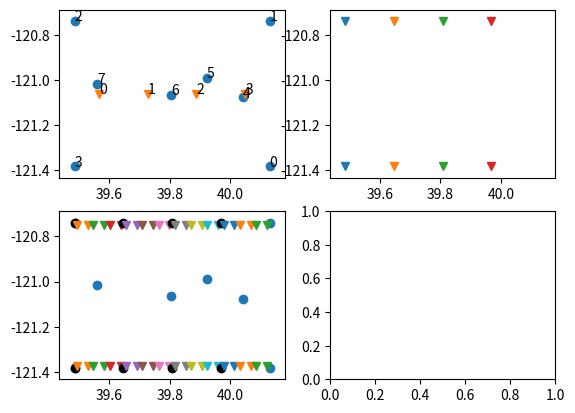

Python code for this plot:
import numpy as np
import matplotlib.pyplot as plt
from scipy.spatial import Delaunay
from scipy.spatial import Voronoi, voronoi_plot_2d
import math
import sys

from scipy.spatial import ConvexHull
import time

class StraightSearch():

    def __init__(self, pointlist, number_keepinzone, number_recoveryzone, numberofdroneeachrecoveryzone):
        self.points = pointlist
        self.number_keepinzone = number_keepinzone
        self.number_recoveryzone = number_recoveryzone
        self.number_drone_each_recoveryzone = numberofdroneeachrecoveryzone
        self.searchcoord = []
        self.searchroute = []
        width = 64373.76
        height = 64373.76
        self.keepinzonewidth = width
        self.keepinzoneheight = height
        # width = boundary.get_Width()
        # height = boundary.get_Height()


        self.__width = width / 100000
        self.__height = height / 100000

    '''
    findtouchingpointkeepinzone에서 호출하는 함수, 2개의 포인트를 연결한 라인과 keepinzone과 교차하는 coordinate를 return
    '''
    def findintersectionpoint(self, src, dst):
        # print("findintersectionpoint)")
        # print(src,dst)

        sx = self.points[2][0]
        lx = self.points[0][0]
        sy = self.points[0][1]
        ly = self.points[2][1]
        # print("src,dst ",src,dst)
        a = (src[1] - dst[1]) / (src[0] - dst[0])
        b = src[1] - (a * src[0])
        # print("a,b\n",a,b)
        # print("polygon idx, i\n",polygon[idx][0], polygon[i][0])

        # 오른쪽
        if src[0] < dst[0]:
            # print("RIGHT")
            # 위
            if src[1] < dst[1]:
                # print("UP")
                standard = (self.points[1][1] - src[1]) / (self.points[1][0] - src[0])
                if a > standard:
                    # print("LY")
                    x = (ly - b) / a
                    x = round(x, 4)
                    y = ly
                else:
                    # print("LX")
                    y = a * lx + b
                    y = round(y, 4)
                    x = lx
            # 아래
            elif src[1] > dst[1]:
                # print("DOWN")
                standard = (self.points[0][1] - src[1]) / (self.points[0][0] - src[0])
                if a > standard:
                    # print("LX")
                    y = a * lx + b
                    y = round(y, 4)
                    x = lx
                else:
                    # print("SY")
                    x = (sy - b) / a
                    x = round(x, 4)
                    y = sy
        # 왼쪽
        elif src[0] > dst[0]:
            # print("LEFT")
            # 위
            if src[1] < dst[1]:
                # print("UP")
                standard = (self.points[2][1] - src[1]) / (self.points[2][0] - src[0])
                if a > standard:
                    # print("SX")
                    y = a * sx + b
                    y = round(y, 4)
                    x = sx
                else:
                    # print("LY")
                    x = (ly - b) / a
                    x = round(x, 4)
                    y = ly
            # 아래
            elif src[1] > dst[1]:
                # print("DOWN")
                standard = (self.points[3][1] - src[1]) / (self.points[3][0] - src[0])
                if a > standard:
                    # print("SY")
                    x = (sy - b) / a
                    x = round(x, 4)
                    y = sy
                else:
                    # print("SX")
                    y = a * sx + b
                    y = round(y, 4)
                    x = sx
        return [x, y]

    def findtouchingpointkeepinzone(self, polygon, region, in_keepinzone_points_coord, in_keepinzone_points_list):
        # print("findtouchingpointkeepinzone")
        new_in_keepinzone_points_coord = in_keepinzone_points_coord
        intersectionpoint = []
        # print(polygon)

        for i in range(len(region)):
            # keepinzone 안에 해당되는 점이면 양쪽 옆의 점들을 보고 keepinzone 안에 없을 시 keepinzone과 만나는지점 저장
            if region[i] in in_keepinzone_points_list:
                if not region[(i-1)%len(region)] in in_keepinzone_points_list:
                    intersectionpoint = self.findintersectionpoint(polygon[i], polygon[(i-1)%len(region)])
                    new_in_keepinzone_points_coord.append(intersectionpoint)
                if not region[(i+1)%len(region)] in in_keepinzone_points_list:
                    intersectionpoint = self.findintersectionpoint(polygon[i], polygon[(i+1)%len(region)])
                    new_in_keepinzone_points_coord.append(intersectionpoint)
        #         print("intersectionpoint\n",intersectionpoint)
        #         print(region[i])
        #print("new_in_keepinzone_points_coordtttt\n",new_in_keepinzone_points_coord)
        return new_in_keepinzone_points_coord

    '''
    keepinzone의 가까운 꼭지점을 삽입
    '''
    def insertkeepinzonevertex(self, in_keepinzone_points_coord, polygon_count):
        #print("insertkeepinzonevertex\n",type(in_keepinzone_points_coord))
        min_d = [0, 0, 0, 0]
        dis = [[0 for _ in range(self.number_recoveryzone)] for _ in range(self.number_keepinzone)]
        for i in range(self.number_keepinzone):
            for j in range(self.number_recoveryzone):
                dis[i][j] = self.caldistancebetweentwopoint(self.points[i],
                                                            self.points[self.number_keepinzone + j])

        #print("dis\n",np.array(dis))
        for i in range(self.number_keepinzone):
            min_d[i] = dis[i].index(min(dis[i]))
        for i in range(len(min_d)):
            if polygon_count == min_d[i]:
                in_keepinzone_points_coord.append(self.points[i].tolist())
        return in_keepinzone_points_coord

    def caldistancebetweentwopoint(self, p1, p2):
        dx = p1[0] - p2[0]
        dy = p1[1] - p2[1]
        d = math.sqrt((dx * dx) + (dy * dy))
        return d

    def returnangle(self, points):
        ag = np.zeros([3])
        for i in range(len(points)):
            d1 = points[(i+1)%3] - points[(i%3)]
            d2 = points[(i-1)%3] - points[(i%3)]
            cosine_angle = np.dot(d1, d2) / (np.linalg.norm(d1) * np.linalg.norm(d2))
            angle = np.arccos(cosine_angle)
            ag[i] = np.degrees(angle)
        #print(ag)
        if np.min(ag) < 45:
            minidx = np.where(ag == np.min(ag))
            ag[minidx[0]] = 180
            minidx2 = np.where(ag == np.min(ag))
            minidx = minidx[0]
            minidx2 = minidx2[0]

            dx = points[minidx][0][0] - points[minidx2][0][0]
            dy = points[minidx][0][1] - points[minidx2][0][1]
            if dx !=0:
                a = dy / dx
            else:
                a = float('Inf')
            # t=a
            a = math.atan2(dy,dx)*180/math.pi
            # print(t)
            # print(minidx, minidx2)
            # if a< -360:
            #     print(points[minidx][0][0], points[minidx2][0][0])
            #     print(points[minidx][0][1], points[minidx2][0][1])
            #     print("!!!!!")
            return 1 , a
        else:
            return 0, None

    def caldistance(self, points):
        distance = [0,0,0]
        for i in range(len(points)):
            dx = points[(i + 1) % 3][0] - points[i % 3][0]
            dy = points[(i + 1) % 3][1] - points[i % 3][1]

            d = math.sqrt((dx * dx) + (dy * dy))
            distance[i] = d
        return distance

    def areasize(self, points):
        d = self.caldistance(points)

        s = (d[0] + d[1] + d[2]) / 2
        r1 = (s * (s - d[0]) * (s - d[1]) * (s - d[2])) ** 0.5

        return r1

    def infotriangles(self, adjusted_polygon_points, trilist):

        coordlist = []
        degreelist = []
        arealist = []
        for i in range(len(trilist.simplices)):
            x = 0
            y = 0
            temp = []
            for j in range(3):
                temp.append(adjusted_polygon_points[trilist.simplices[i][j]])
                x += adjusted_polygon_points[trilist.simplices[i][j]][0]
                y += adjusted_polygon_points[trilist.simplices[i][j]][1]
            x /= 3
            y /= 3
            coordlist.append([x,y])
            arealist.append(self.areasize(temp))

        return coordlist, arealist

    def calcdistancecenterandrecovery(self, coordlist, recoveryzone):
        distance = []
        distance_idx = [0 for _ in range(len(coordlist))]
        for t in range(len(coordlist)):
            distance.append(self.caldistancebetweentwopoint(coordlist[t], recoveryzone))

        sorteddistance = distance[:]
        sorteddistance.sort()

        for i in range(len(sorteddistance)):
            for j in range(len(coordlist)):
                if sorteddistance[i] == distance[j]:
                    distance_idx[i] = j
                    continue

        return distance_idx

    def sortaraesize(self, arealist):
        sortedarealist_idx = [0 for _ in range(len(arealist))]
        sortedarealist = arealist[:]
        sortedarealist.sort()
        for i in range(len(sortedarealist)):
            for j in range(len(arealist)):
                if sortedarealist[i] == arealist[j]:
                    sortedarealist_idx[i] = j
        return sortedarealist_idx


    def findnearestlist(self, coordlist, startidx):

        distance = [[0 for _ in range(len(coordlist))] for _ in range(len(coordlist))]
        greedyidx = [0 for _ in range(len(coordlist))]
        for i in range(len(coordlist)):
            for j in range(len(coordlist)):
                distance[i][j] = self.caldistancebetweentwopoint(coordlist[i], coordlist[j])
                if i == j :
                    distance[i][j] = sys.maxsize
        #print("distance\n",distance)

        check = [False for _ in range(len(coordlist))]
        check[startidx] = True

        for i in range(len(coordlist)):
            greedyidx[i] = startidx
            temp = np.array(distance[startidx])
            #print("temp\n",temp)
            for j in range(len(temp)):
                startidx = np.argmin(temp)
                if not check[startidx]:
                    check[startidx] = True
                    break
                else:
                    temp[startidx] = sys.maxsize
        #print(distance)
        return distance, greedyidx

    def calcxydistance(self,p1,p2):
        pass

    def decideway(self):
        total_dx = 0
        total_dy = 0
        recoveryzone = self.points[4:]
        print(self.points)
        print(recoveryzone)
        for i in range(len(recoveryzone)):
            dx = recoveryzone[i][0] - recoveryzone[(i + 1) % len(recoveryzone)][0]
            dy = recoveryzone[i][1] - recoveryzone[(i + 1) % len(recoveryzone)][1]
            total_dx += math.sqrt(dx * dx)
            total_dy += math.sqrt(dy * dy)
        total_dx /= 3
        total_dy /= 3
        decidedway = 0
        if total_dx >  total_dy:
            decidedway = 0
        else:
            decidedway = 1
        return decidedway

    def straightalgo(self):

        sx = self.points[2][0]
        lx = self.points[0][0]
        sy = self.points[0][1]
        ly = self.points[2][1]

        way = self.decideway()
        '''
        way = 0 => longtitude 비슷
        way = 1 => latitude 비슷
        '''
        # print(way)
        boundry_width_term = self.__width / self.number_recoveryzone
        boundry_height_term = self.__height / self.number_recoveryzone
        # print(boundry_width_term, boundry_height_term)
        # print(boundry_width_term*3)
        # print(self.__height)
        drone_width_term = boundry_width_term / self.number_drone_each_recoveryzone
        drone_height_term = boundry_height_term / self.number_drone_each_recoveryzone
        keep_top_left = self.points[2]
        keep_bottom_right = self.points[0]
        '''
        Visualization
        '''
        fig, [[ax1, ax2],[ax3, ax4]]= plt.subplots(nrows=2, ncols=2)

        ax1.set_xlim([self.points[2][0] - 0.05, self.points[1][0] + 0.05])
        ax1.set_ylim([self.points[0][1] - 0.05, self.points[1][1] + 0.05])
        ax2.set_xlim([self.points[2][0] - 0.05, self.points[1][0] + 0.05])
        ax2.set_ylim([self.points[0][1] - 0.05, self.points[1][1] + 0.05])
        ax3.set_xlim([self.points[2][0] - 0.05, self.points[1][0] + 0.05])
        ax3.set_ylim([self.points[0][1] - 0.05, self.points[1][1] + 0.05])
        ax1.plot(self.points[:, 0], self.points[:, 1], 'o')
        for i in range(len(self.points)):
            ax1.text(self.points[i][0],self.points[i][1],'{}'.format(i))

        drone_start_position = [[[] for _ in range(self.number_drone_each_recoveryzone)] for _ in range(self.number_recoveryzone)]
        box_of_list = [[] for _ in range(self.number_recoveryzone)]
        print(drone_start_position)
        test = []
        # latitude차이가 적어서 longtitude로 나눔
        interval_box = self.__height / self.number_recoveryzone
        drone_interval = interval_box / (6 * self.number_drone_each_recoveryzone)
        print(interval_box)

        if way:

            # long위에

            for i in range(self.number_recoveryzone):
                box_of_list[i].append([keep_top_left[0], keep_top_left[1]-interval_box*i])
                box_of_list[i].append([keep_bottom_right[0], keep_top_left[1] - interval_box * i])
                test.append(np.array(np.array(box_of_list[i][0])+np.array(box_of_list[i][1])+np.array([keep_top_left[0], keep_top_left[1]-interval_box*(i+1)])+np.array([keep_bottom_right[0], keep_top_left[1] - interval_box * (i+1)])) / 4)

                #box_of_list.append([keep_top_left[0], keep_top_left[1] - interval_box_list * (i+1)])
                for j in range(self.number_drone_each_recoveryzone):
                    drone_start_position[i][j].append([box_of_list[i][0][0] + drone_interval, box_of_list[i][0][1] - (drone_interval*6*j)- drone_interval])
                    drone_start_position[i][j].append([box_of_list[i][1][0] - drone_interval, box_of_list[i][1][1] - (drone_interval*6*j)- drone_interval])
                    drone_start_position[i][j].append([box_of_list[i][1][0] - drone_interval, box_of_list[i][1][1] - (drone_interval*6*j)- drone_interval*5])
                    drone_start_position[i][j].append([box_of_list[i][0][0] + drone_interval, box_of_list[i][0][1] - (drone_interval*6*j)- drone_interval*5])

        else:
            for i in range(self.number_recoveryzone):
                box_of_list[i].append([keep_top_left[0] + interval_box * i, keep_top_left[1]])
                box_of_list[i].append([keep_top_left[0] + interval_box * i, keep_bottom_right[1]])
                test.append(np.array(np.array(box_of_list[i][0])+np.array(box_of_list[i][1])+np.array([keep_top_left[0] + interval_box * (i+1), keep_top_left[1]])+np.array([keep_top_left[0] + interval_box * (i+1), keep_bottom_right[1]])) / 4)

                for j in range(self.number_drone_each_recoveryzone):
                    # drone_start_position[i][j].append([box_of_list[i][0][0] + drone_interval, box_of_list[i][0][1] - (drone_interval*6*j)- drone_interval])
                    # drone_start_position[i][j].append([box_of_list[i][1][0] - drone_interval, box_of_list[i][1][1] - (drone_interval*6*j)- drone_interval])
                    # drone_start_position[i][j].append([box_of_list[i][1][0] - drone_interval, box_of_list[i][1][1] - (drone_interval*6*j)- drone_interval*5])
                    # drone_start_position[i][j].append([box_of_list[i][0][0] + drone_interval, box_of_list[i][0][1] - (drone_interval*6*j)- drone_interval*5])

                    drone_start_position[i][j].append([box_of_list[i][0][0] + (drone_interval * 6 * j) + drone_interval, box_of_list[i][0][1] - drone_interval])
                    drone_start_position[i][j].append([box_of_list[i][1][0] + (drone_interval * 6 * j) + drone_interval, box_of_list[i][1][1] + drone_interval])
                    drone_start_position[i][j].append([box_of_list[i][1][0] + (drone_interval * 6 * j) + drone_interval*5, box_of_list[i][1][1] + drone_interval])
                    drone_start_position[i][j].append([box_of_list[i][0][0] + (drone_interval * 6 * j) + drone_interval*5, box_of_list[i][0][1] - drone_interval])




        test = np.array(test)
        ax1.plot(test[:, 0], test[:, 1], 'v')

        for i in range(len(test)):
            ax1.text(test[i][0],test[i][1],'{}'.format(i))

        box_of_list = np.array(box_of_list)
        drone_start_position = np.array(drone_start_position)
        print("box_of_list\n", box_of_list)
        print("drone_start_position\n",drone_start_position)
        for i in range(len(box_of_list)):
            ax2.plot(box_of_list[i][:, 0], box_of_list[i][:, 1], 'v')

        ax3.plot(self.points[:, 0], self.points[:, 1], 'o')

        for i in range(len(box_of_list)):
            ax3.plot(box_of_list[i][:, 0], box_of_list[i][:, 1], 'ko')
            for j in range(len(drone_start_position[i])):
                ax3.plot(drone_start_position[i][j][:, 0], drone_start_position[i][j][:, 1], 'v')
        # print(box_of_list)
        # print(drone_start_position)


        plt.show()
        return drone_start_position



if __name__ == '__main__':
    nkeepinzone = 4
    nrecoveryzone = 4
    numberofdroneeachrecoveryzone = 3
    pointlist = [[] for _ in range((nkeepinzone + nrecoveryzone))]
    # [[40.12915016547195, -121.38244270915412], [40.12915016547195, -120.73870509196662],
    #  [39.48541254828445, -120.73870509196662], [39.48541254828445, -121.38244270915412],
    #  [39.961441084517446, -121.36296219605264], [39.899205872511864, -120.80022386724143],
    #  [39.642815077015385, -120.97016923347738]]

    # # LEFT DOWN
    # pointlist[0] = [40.12915017 - 0.04, -121.4366 - 0.03]
    # # LEFT UP
    # pointlist[1] = [40.12915017 - 0.04, -120.6866 + 0.03]
    # # RIGHT UP
    # pointlist[2] = [39.5177 + 0.04, -120.6866 + 0.03]
    # # RIHGT DOWN
    # pointlist[3] = [39.5177 + 0.04, -121.4366 - 0.03]
    #
    # LEFT DOWN
    pointlist[0] = [40.12915016547195, -121.38244270915412]
    # LEFT UP
    pointlist[1] = [40.12915016547195, -120.73870509196662]
    # RIGHT UP
    pointlist[2] = [39.48541254828445, -120.73870509196662]
    # RIHGT DOWN
    pointlist[3] = [39.48541254828445, -121.38244270915412]

    # pointlist[0][0] -= 0.04
    # pointlist[1][0] -= 0.04
    # pointlist[2][0] += 0.04
    # pointlist[3][0] += 0.04
    # pointlist[0][1] -= 0.04
    # pointlist[1][1] += 0.04
    # pointlist[2][1] += 0.04
    # pointlist[3][1] -= 0.04

    # pointlist[4] = [39.9258, -121.2517]
    # pointlist[5] = [39.9919, -120.8328]
    # pointlist[6] = [39.5894, -121.0448]
    # pointlist[7] = [39.7181, -121.254]
    # pointlist[8] = [39.8012, -121.1]
    # pointlist[9] = [39.8094, -120.828]

    # 2_A
    # [39.83631523059188, -121.40076423261992],
    # [39.77640412297317, -120.72580182347374],
    # [39.79598008940912, -121.05816624607822]]



    # 4 competition
    #  [40.06657647452135, -121.39191396055425],
    #  [39.56880445204028, -120.85666124971846],
    #  [39.69132807055441, -121.09272006829518]]

    pointlist[4] = [40.0409, -121.0774]
    pointlist[5] = [39.9228, -120.9898]
    pointlist[6] = [39.8047, -121.0645]
    pointlist[7] = [39.5597, -121.0171]

    pointlist = np.array(pointlist)
    '''
    startway
    0 = nearest
    1 = farthest
    2 = smallest
    3 = largest
    '''
    straight = StraightSearch(pointlist, nkeepinzone, nrecoveryzone, numberofdroneeachrecoveryzone)
    waypoints = straight.straightalgo()
    print("waypoint\n",waypoints)
